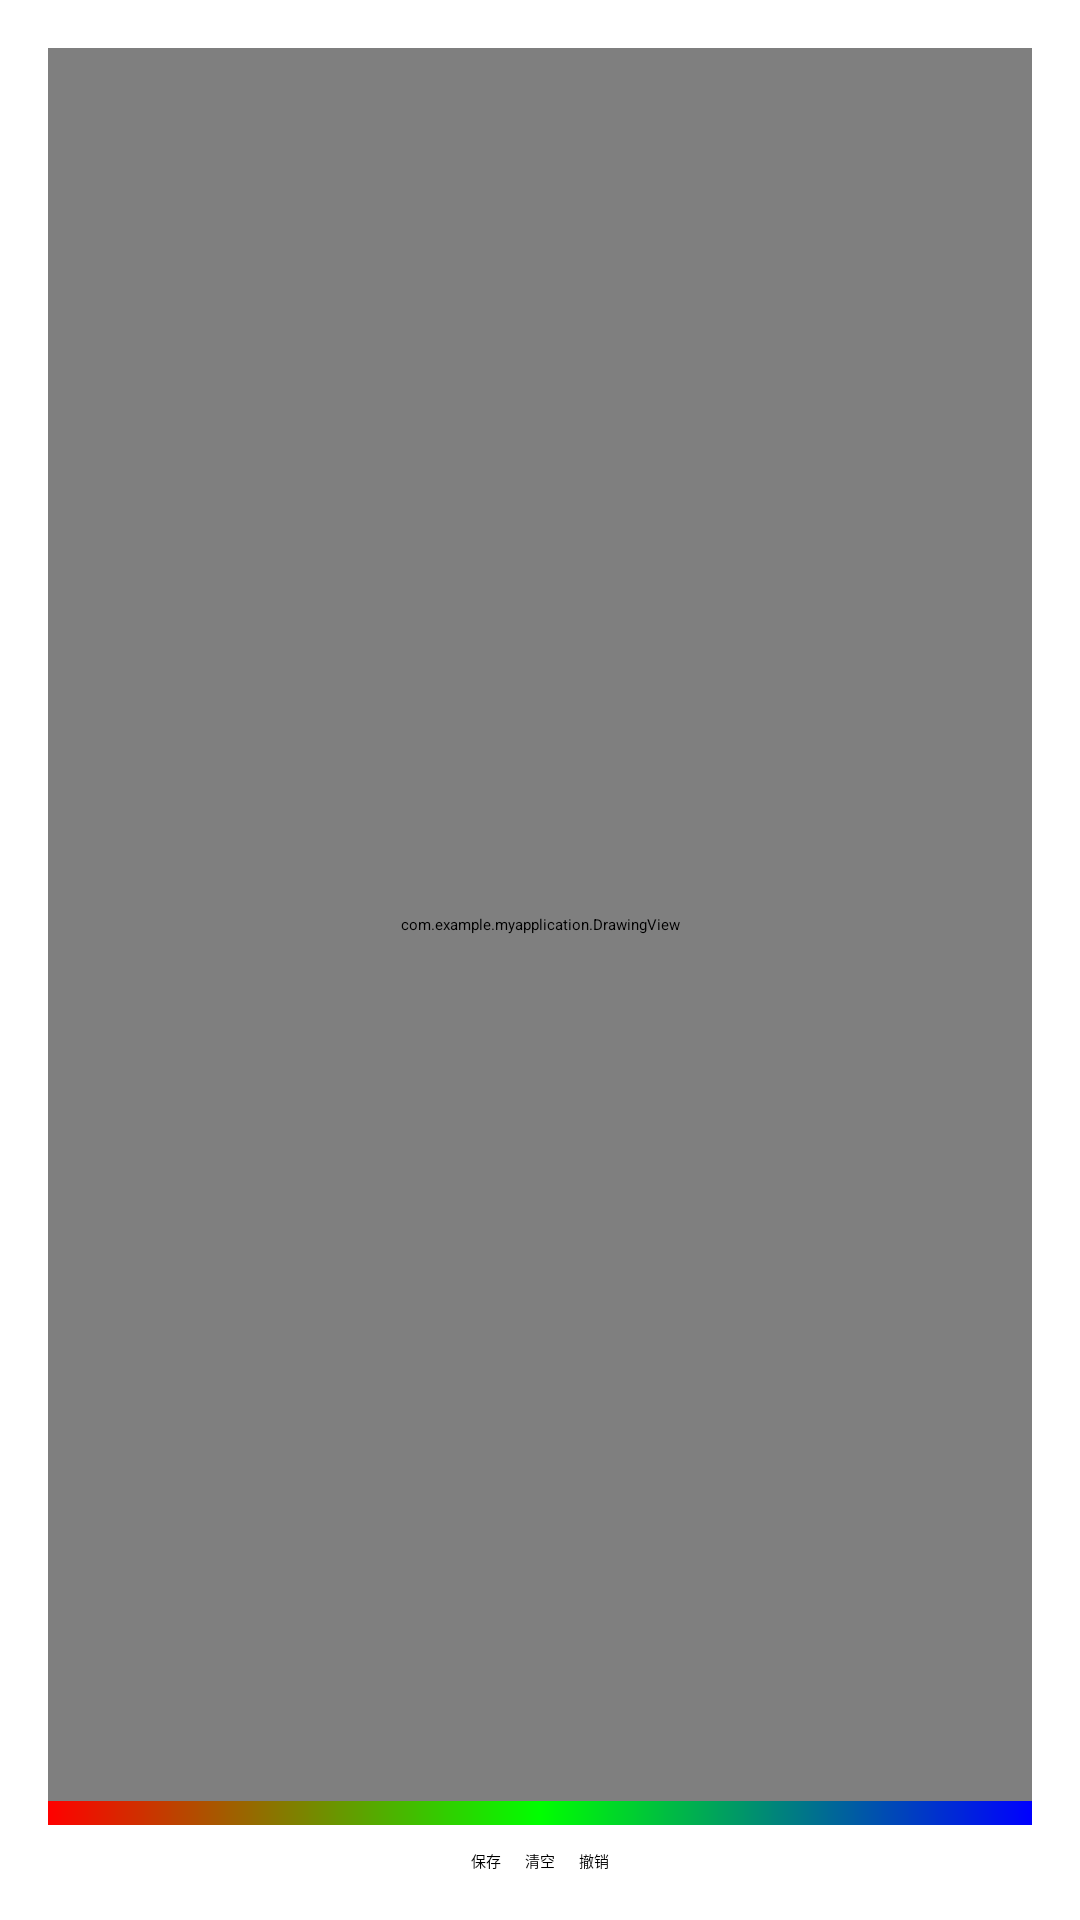

The Android layout XML behind this screen, and the referenced resources:
<!-- AndroidManifest.xml: application theme Theme.MyApplication -->
<!-- res/layout/activity_doodle.xml -->
<?xml version="1.0" encoding="utf-8"?>
<LinearLayout xmlns:android="http://schemas.android.com/apk/res/android"
    android:layout_width="match_parent"
    android:layout_height="match_parent"
    android:orientation="vertical"
    android:padding="16dp">

    
    <com.example.myapplication.DrawingView
        android:id="@+id/doodle_canvas"
        android:layout_width="match_parent"
        android:layout_height="0dp"
        android:layout_weight="1"
        android:background="#FFFFFF" />

    
    <SeekBar
        android:id="@+id/color_seekbar"
        android:layout_width="match_parent"
        android:layout_height="wrap_content"
        android:max="360"
        android:progressDrawable="@drawable/gradient_seekbar"
        android:layout_marginBottom="8dp" />

    
    <LinearLayout
        android:layout_width="match_parent"
        android:layout_height="wrap_content"
        android:orientation="horizontal"
        android:gravity="center">

        <Button
            android:id="@+id/btn_save"
            android:layout_width="wrap_content"
            android:layout_height="wrap_content"
            android:text="保存"
            android:layout_marginEnd="8dp" />

        <Button
            android:id="@+id/btn_clear"
            android:layout_width="wrap_content"
            android:layout_height="wrap_content"
            android:text="清空"
            android:layout_marginEnd="8dp" />

        <Button
            android:id="@+id/btn_undo"
            android:layout_width="wrap_content"
            android:layout_height="wrap_content"
            android:text="撤销" />

    </LinearLayout>

</LinearLayout>
<!-- resources referenced by this layout -->
<resources>
  <!-- drawable gradient_seekbar (drawable) -->
  <layer-list xmlns:android="http://schemas.android.com/apk/res/android">
      <item>
          <shape android:shape="rectangle">
              <gradient
                  android:startColor="#FF0000"
                  android:centerColor="#00FF00"
                  android:endColor="#0000FF"
                  android:angle="0" />
          </shape>
      </item>
  </layer-list>
</resources>
